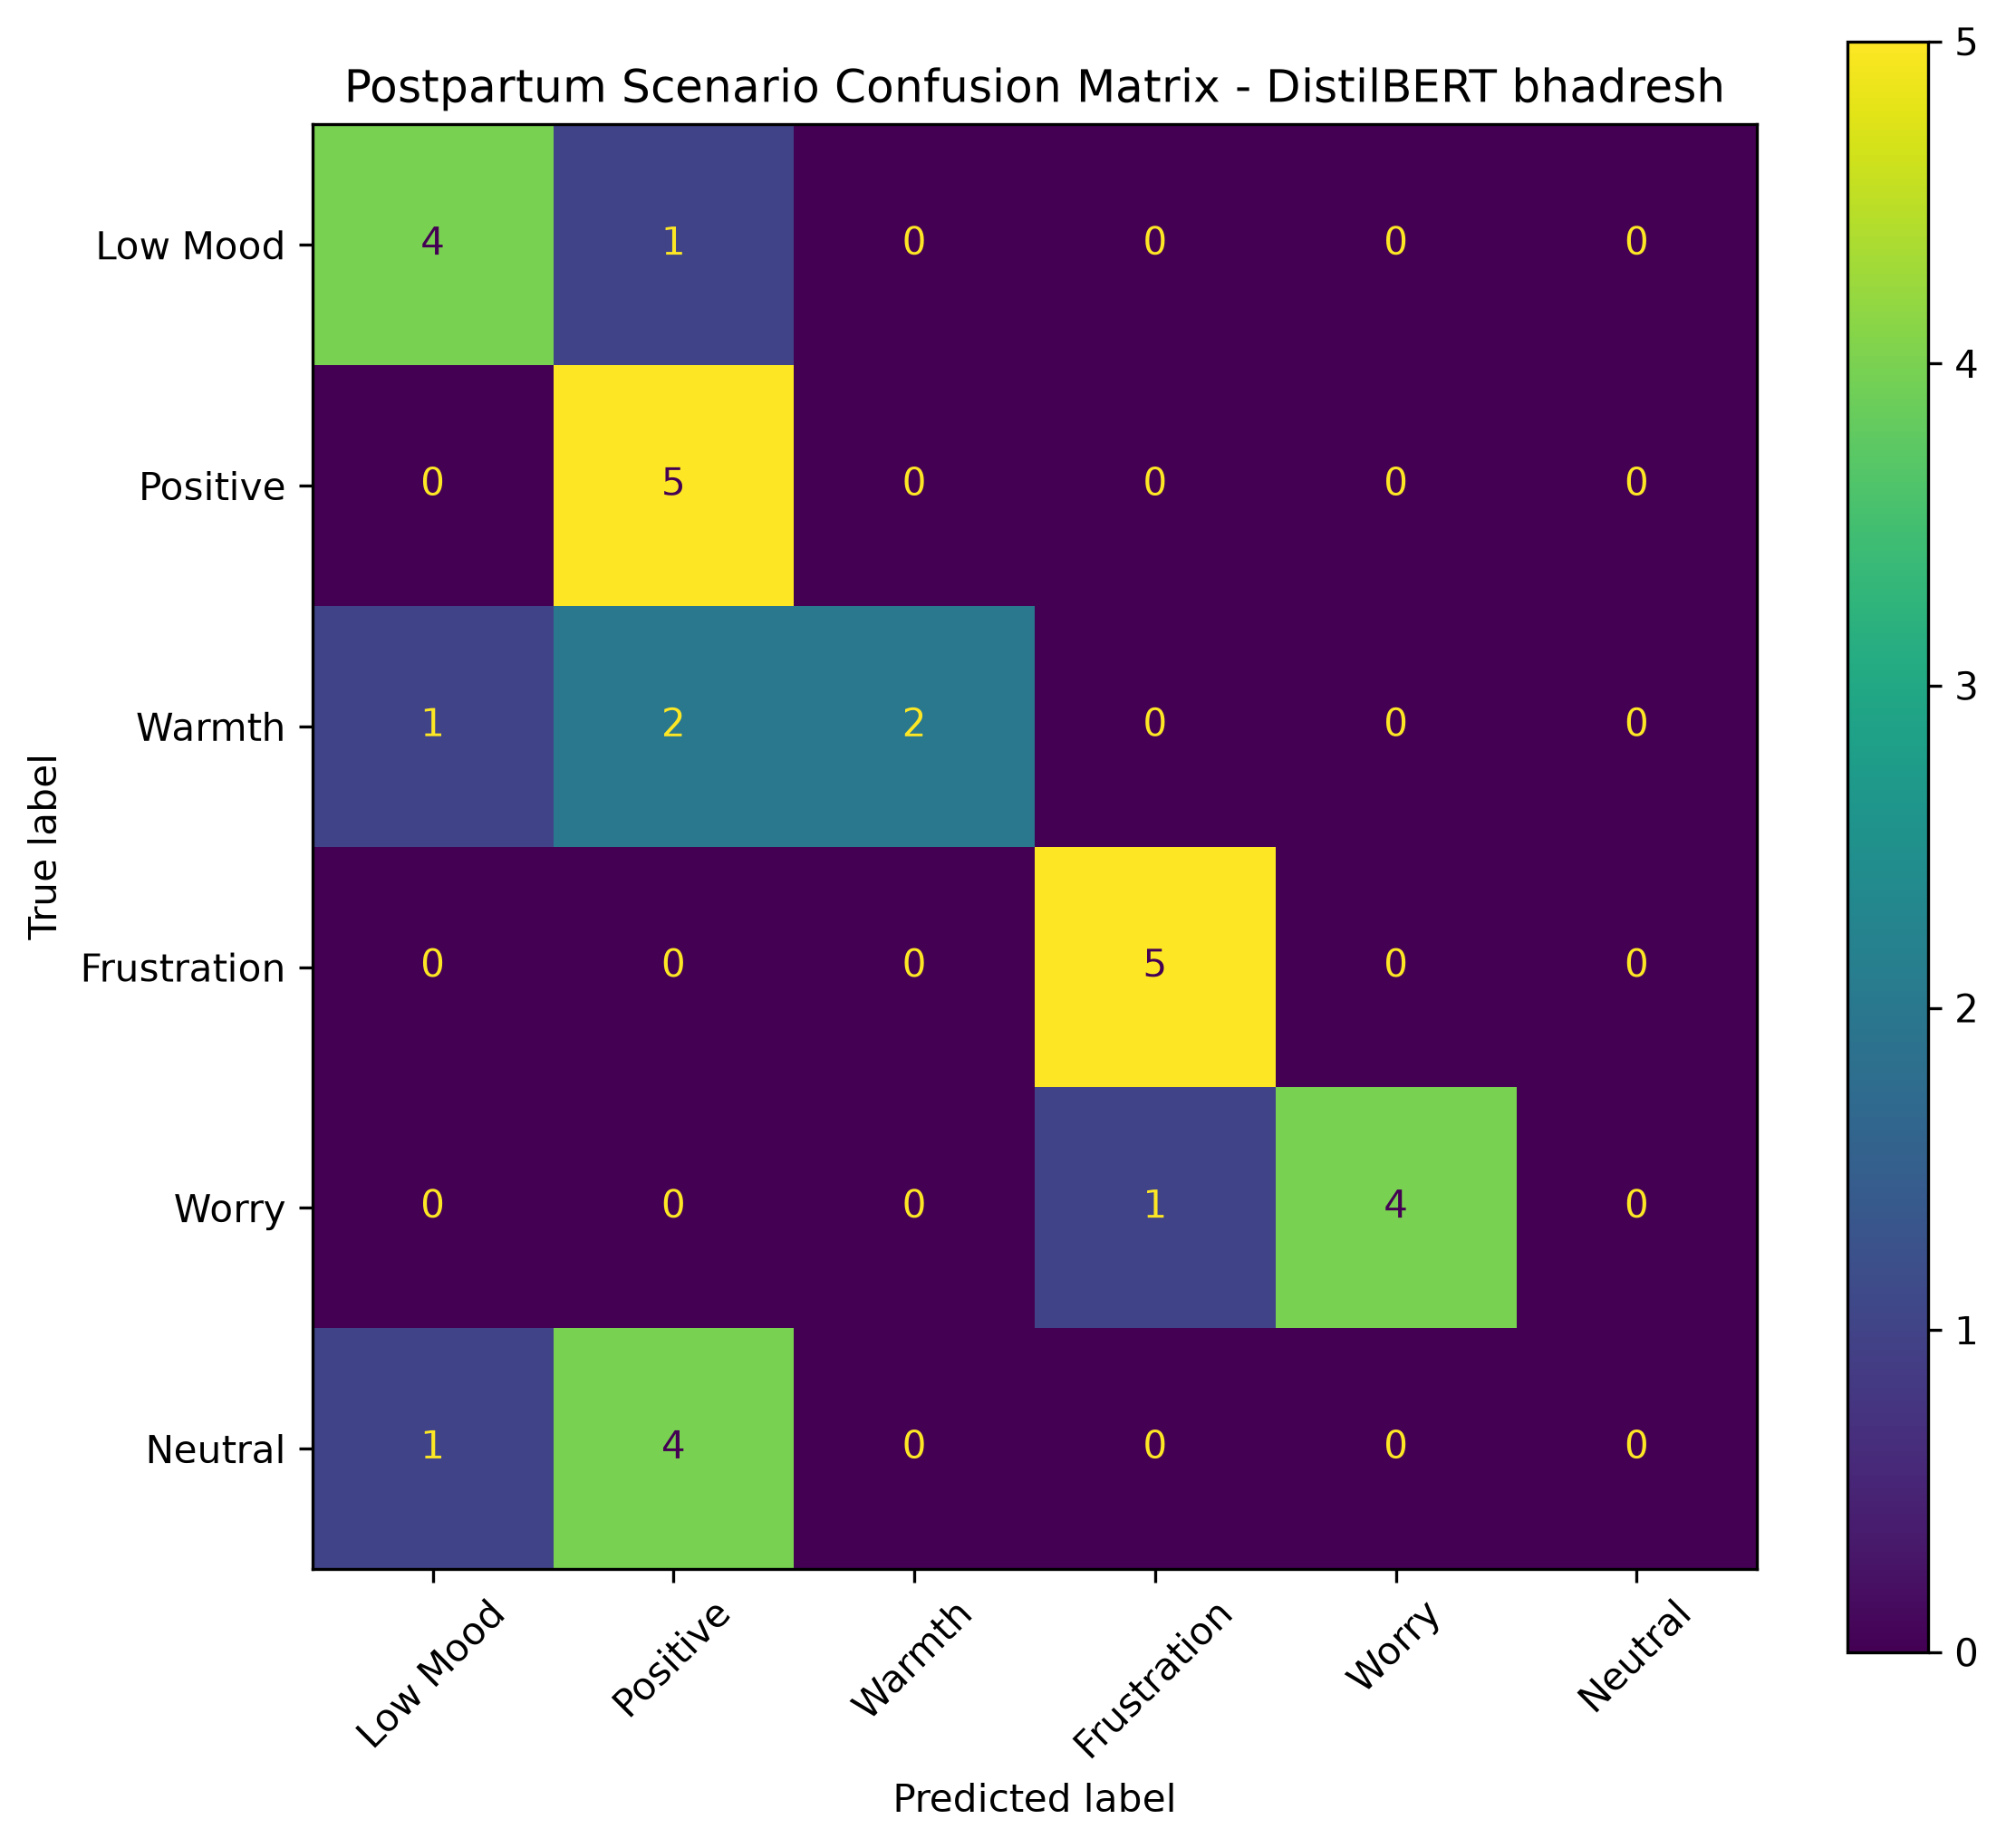

The data file committed next to this chart (first rows):
, Pred Low Mood, Pred Positive, Pred Warmth, Pred Frustration, Pred Worry, Pred Neutral
True Low Mood, 4, 1, 0, 0, 0, 0
True Positive, 0, 5, 0, 0, 0, 0
True Warmth, 1, 2, 2, 0, 0, 0
True Frustration, 0, 0, 0, 5, 0, 0
True Worry, 0, 0, 0, 1, 4, 0
True Neutral, 1, 4, 0, 0, 0, 0
